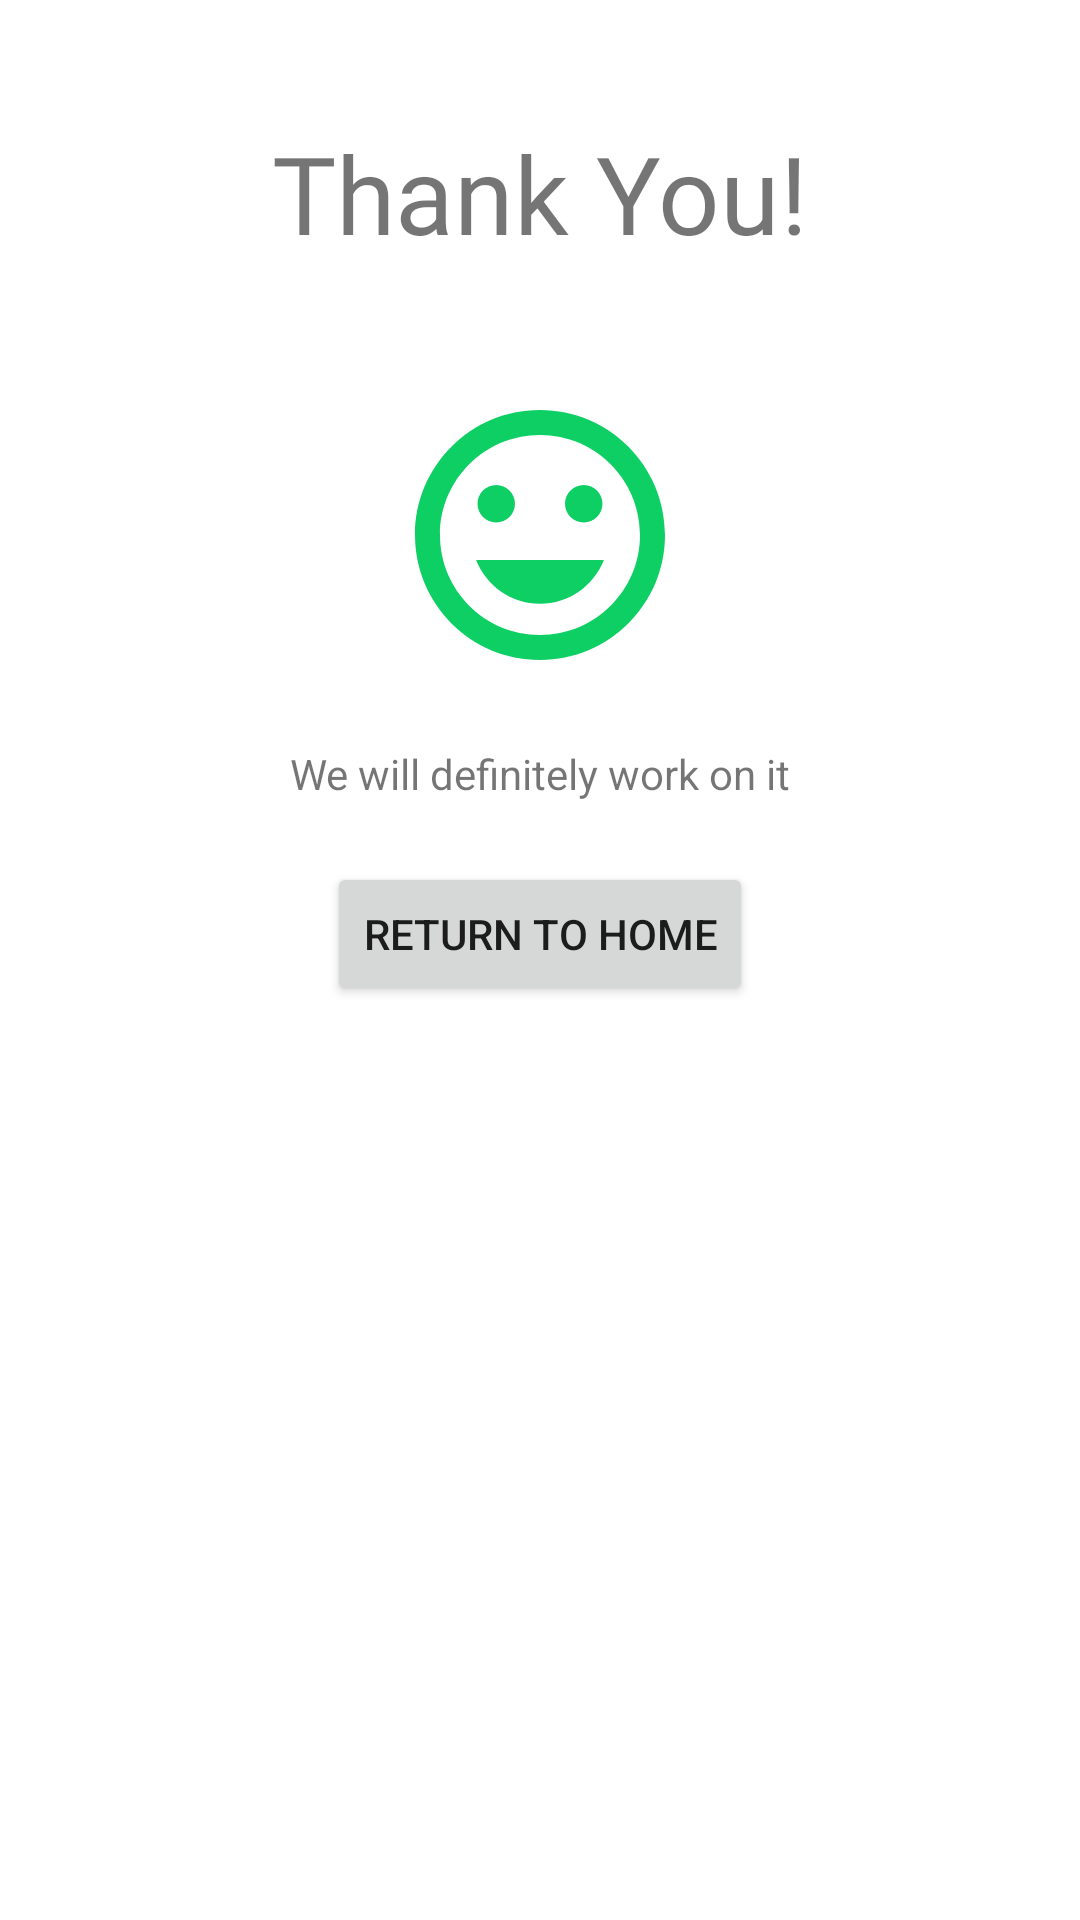

Write the Android layout XML for this screen, with the resource values it uses.
<!-- AndroidManifest.xml: application theme Theme.BeatCovidFightAgainstTheCOVID19 -->
<!-- res/layout/activity_thank_you.xml -->
<?xml version="1.0" encoding="utf-8"?>
<androidx.constraintlayout.widget.ConstraintLayout xmlns:android="http://schemas.android.com/apk/res/android"
    xmlns:app="http://schemas.android.com/apk/res-auto"
    xmlns:tools="http://schemas.android.com/tools"
    android:layout_width="match_parent"
    android:layout_height="match_parent"
    tools:context=".ThankYouActivity">

    <TextView
        android:id="@+id/thank_you"
        android:layout_width="wrap_content"
        android:layout_height="wrap_content"
        android:text="Thank You!"
        app:layout_constraintStart_toStartOf="parent"
        app:layout_constraintEnd_toEndOf="parent"
        app:layout_constraintTop_toTopOf="parent"
        android:textSize="36sp"
        android:fontFamily="@font/montserrat_extrabold"
        android:layout_marginTop="40dp"/>

    <ImageView
        android:src="@drawable/ic_baseline_mood_24"
        android:layout_width="100dp"
        app:layout_constraintStart_toStartOf="parent"
        app:layout_constraintEnd_toEndOf="parent"
        app:layout_constraintTop_toBottomOf="@id/thank_you"
        android:layout_marginTop="40dp"
        android:layout_height="100dp"
        android:id="@+id/thank_img"
        app:tint="@color/themeColor" />

    <TextView
        android:id="@+id/thank_subtext"
        android:layout_width="wrap_content"
        android:layout_height="wrap_content"
        android:text="We will definitely work on it"
        android:layout_marginTop="20dp"
        app:layout_constraintStart_toStartOf="parent"
        app:layout_constraintEnd_toEndOf="parent"
        app:layout_constraintTop_toBottomOf="@id/thank_img"/>

    <Button
        android:onClick="finishActivity"
        android:layout_width="wrap_content"
        android:layout_height="wrap_content"
        android:layout_marginTop="20dp"
        app:layout_constraintStart_toStartOf="parent"
        app:layout_constraintEnd_toEndOf="parent"
        app:layout_constraintTop_toBottomOf="@id/thank_subtext"
        android:text="Return to home"/>

</androidx.constraintlayout.widget.ConstraintLayout>
<!-- resources referenced by this layout -->
<resources>
  <color name="themeColor">#0ECF63</color>
  <!-- drawable ic_baseline_mood_24 (drawable) -->
  <vector android:height="24dp" android:tint="#0B0B0B"
      android:viewportHeight="24" android:viewportWidth="24"
      android:width="24dp" xmlns:android="http://schemas.android.com/apk/res/android">
      <path android:fillColor="@android:color/white" android:pathData="M11.99,2C6.47,2 2,6.48 2,12s4.47,10 9.99,10C17.52,22 22,17.52 22,12S17.52,2 11.99,2zM12,20c-4.42,0 -8,-3.58 -8,-8s3.58,-8 8,-8 8,3.58 8,8 -3.58,8 -8,8zM15.5,11c0.83,0 1.5,-0.67 1.5,-1.5S16.33,8 15.5,8 14,8.67 14,9.5s0.67,1.5 1.5,1.5zM8.5,11c0.83,0 1.5,-0.67 1.5,-1.5S9.33,8 8.5,8 7,8.67 7,9.5 7.67,11 8.5,11zM12,17.5c2.33,0 4.31,-1.46 5.11,-3.5L6.89,14c0.8,2.04 2.78,3.5 5.11,3.5z"/>
  </vector>
  <style name="Theme.BeatCovidFightAgainstTheCOVID19" parent="Theme.MaterialComponents.DayNight.DarkActionBar">
          
          <item name="colorPrimary">@color/themeColor</item>
          <item name="colorPrimaryVariant">@color/themeColorVariant</item>
          <item name="colorOnPrimary">@color/white</item>
          
          <item name="colorSecondary">@color/teal_200</item>
          <item name="colorSecondaryVariant">@color/teal_700</item>
          <item name="colorOnSecondary">@color/black</item>
          
          <item name="android:statusBarColor" tools:targetApi="l">?attr/colorPrimaryVariant</item>
          
      </style>
  <color name="themeColorVariant">#21A55B</color>
  <color name="white">#FFFFFFFF</color>
  <color name="teal_200">#FF03DAC5</color>
  <color name="teal_700">#FF018786</color>
  <color name="black">#FF000000</color>
</resources>
